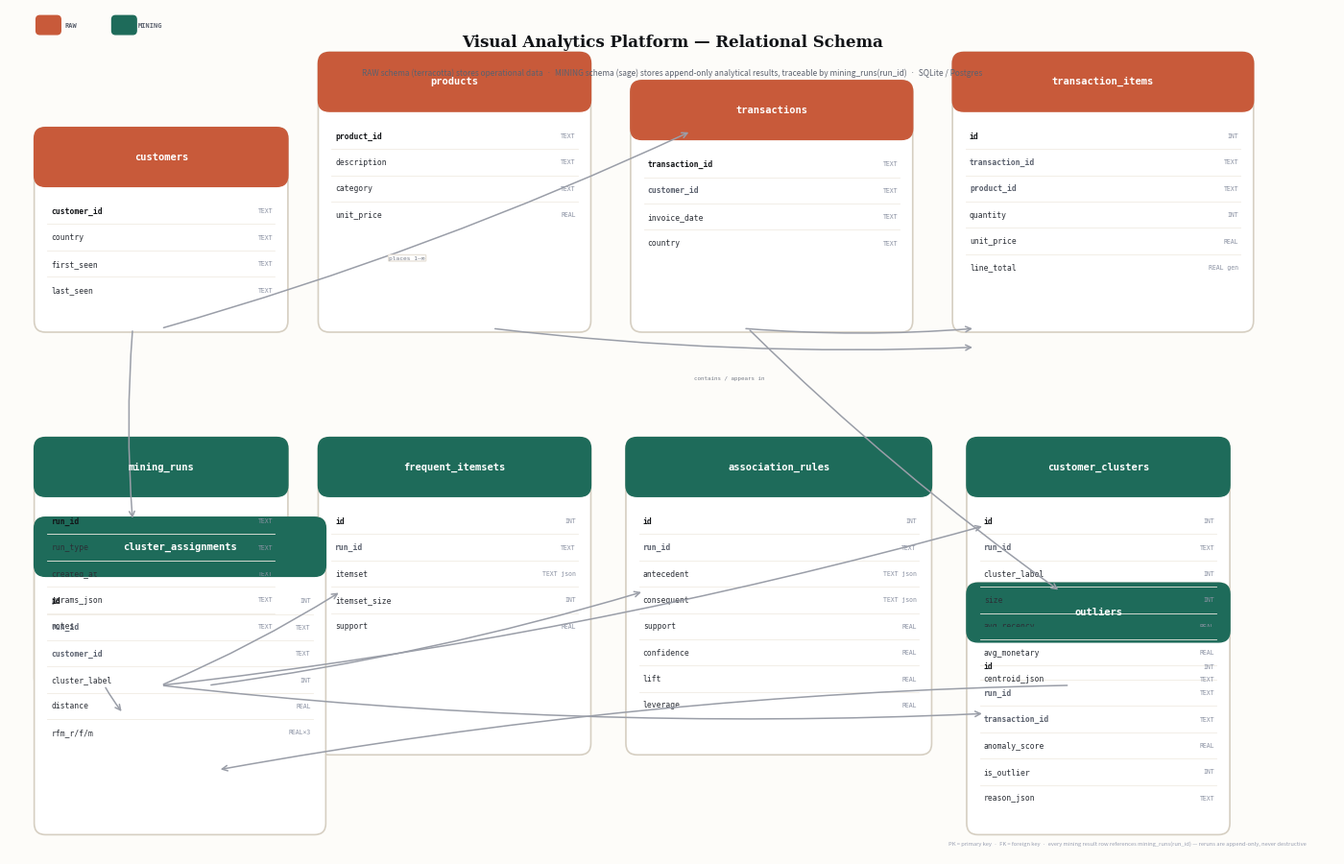

Source code (Python): (Note: this script raises an exception after producing the figure.)
"""Generates ER diagram as PNG + SVG using matplotlib (offline, no mermaid.ink)."""
import matplotlib
matplotlib.use("Agg")
import matplotlib.pyplot as plt
import matplotlib.patches as patches

# Colors
INK="#121417"
LINE="#D6CFC2"
BG="#FDFCF9"
CARD="#FFFFFF"
ACCENT="#C85A3A"
SAGE="#1E6B5A"

fig, ax = plt.subplots(figsize=(14, 9))
fig.patch.set_facecolor(BG)
ax.set_facecolor(BG)
ax.set_xlim(0, 14)
ax.set_ylim(0, 9)
ax.axis("off")

def draw_table(x, y, w, h, title, fields, accent=ACCENT, is_mining=False):
    # card
    rect = patches.FancyBboxPatch((x,y), w, h, boxstyle="round,pad=0.04,rounding_size=0.12", facecolor=CARD, edgecolor=LINE, linewidth=1.2)
    ax.add_patch(rect)
    # header
    hdr = patches.FancyBboxPatch((x,y+h-0.55), w, 0.55, boxstyle="round,pad=0.04,rounding_size=0.12", facecolor=accent if not is_mining else SAGE, edgecolor=accent if not is_mining else SAGE)
    ax.add_patch(hdr)
    # fix bottom corners of header (overlay white rect)
    ax.add_patch(patches.Rectangle((x,y+h-0.55), w, 0.12, facecolor=accent if not is_mining else SAGE, edgecolor="none", zorder=3))
    ax.text(x+w/2, y+h-0.27, title, ha="center", va="center", fontsize=7.5, fontweight=800, color="white", fontfamily="monospace", zorder=4)
    # fields
    for i, (fname, ftype) in enumerate(fields):
        yy = y+h-0.85 - i*0.28
        # pk/fk markers
        is_pk = "PK" in ftype
        is_fk = "FK" in ftype
        color = INK if is_pk else "#5B616E" if is_fk else "#2B2F36"
        weight = 700 if is_pk else 600 if is_fk else 400
        ax.text(x+0.14, yy, fname, ha="left", va="center", fontsize=5.8, fontweight=weight, color=color, fontfamily="monospace")
        ax.text(x+w-0.12, yy, ftype.replace(" PK","").replace(" FK",""), ha="right", va="center", fontsize=4.7, color="#8B92A3", fontfamily="monospace")
        if i < len(fields)-1:
            ax.plot([x+0.1, x+w-0.1], [yy-0.14, yy-0.14], color="#F0EBE3", lw=0.6)

# ── RAW tables (top row) ──
draw_table(0.3, 5.6, 2.6, 2.1, "customers", [("customer_id","TEXT PK"),("country","TEXT"),("first_seen","TEXT"),("last_seen","TEXT")])
draw_table(3.3, 5.6, 2.8, 2.9, "products", [("product_id","TEXT PK"),("description","TEXT"),("category","TEXT"),("unit_price","REAL")])
draw_table(6.6, 5.6, 2.9, 2.6, "transactions", [("transaction_id","TEXT PK"),("customer_id","TEXT FK"),("invoice_date","TEXT"),("country","TEXT")])
draw_table(10.0, 5.6, 3.1, 2.9, "transaction_items", [("id","INT PK"),("transaction_id","TEXT FK"),("product_id","TEXT FK"),("quantity","INT"),("unit_price","REAL"),("line_total","REAL gen")])

# ── Mining tables (bottom row) ──
draw_table(0.3, 1.8, 2.6, 2.6, "mining_runs", [("run_id","TEXT PK"),("run_type","TEXT"),("created_at","TEXT"),("params_json","TEXT"),("notes","TEXT")], is_mining=True)
draw_table(3.3, 1.1, 2.8, 3.3, "frequent_itemsets", [("id","INT PK"),("run_id","TEXT FK"),("itemset","TEXT json"),("itemset_size","INT"),("support","REAL")], is_mining=True)
draw_table(6.55, 1.1, 3.15, 3.3, "association_rules", [("id","INT PK"),("run_id","TEXT FK"),("antecedent","TEXT json"),("consequent","TEXT json"),("support","REAL"),("confidence","REAL"),("lift","REAL"),("leverage","REAL")], is_mining=True)
draw_table(10.15, 1.8, 2.7, 2.6, "customer_clusters", [("id","INT PK"),("run_id","TEXT FK"),("cluster_label","INT"),("size","INT"),("avg_recency","REAL"),("avg_monetary","REAL"),("centroid_json","TEXT")], is_mining=True)

# Extra mining tables second bottom row — cluster_assignments, outliers
# place them to not overlap: we'll shift outliers lower
draw_table(0.3, 0.25, 3.0, 3.3, "cluster_assignments", [("id","INT PK"),("run_id","TEXT FK"),("customer_id","TEXT FK"),("cluster_label","INT"),("distance","REAL"),("rfm_r/f/m","REAL×3")], is_mining=True)
draw_table(10.15, 0.25, 2.7, 2.6, "outliers", [("id","INT PK"),("run_id","TEXT FK"),("transaction_id","TEXT FK"),("anomaly_score","REAL"),("is_outlier","INT"),("reason_json","TEXT")], is_mining=True)

def arrow(x1,y1,x2,y2, label=""):
    ax.annotate("", xy=(x2,y2), xytext=(x1,y1), arrowprops=dict(arrowstyle="->", color="#9A9EA8", lw=1.1, shrinkA=2, shrinkB=2, connectionstyle="arc3,rad=0.04"))
    if label:
        mx,my=(x1+x2)/2, (y1+y2)/2
        ax.text(mx, my+0.08, label, ha="center", va="center", fontsize=4.2, color="#7A7F8A", fontfamily="monospace", bbox=dict(boxstyle="round,pad=0.12", facecolor="white", edgecolor="#E8E2D9", lw=0.6))

# FK arrows — raw
arrow(1.6, 5.6, 7.2, 7.7)  # customers -> transactions
ax.text(4.2, 6.35, "places 1—∞", ha="center", va="center", fontsize=4.5, color="#7A7F8A", fontfamily="monospace", bbox=dict(boxstyle="round,pad=0.12", facecolor="white", edgecolor="#E8E2D9"))
arrow(7.75, 5.6, 10.2, 5.6)  # transactions -> items (horizontal)
arrow(5.1, 5.6, 10.2, 5.4)   # products -> items (diagonal)
ax.text(7.6, 5.05, "contains / appears in", ha="center", fontsize=4.2, color="#7A7F8A", fontfamily="monospace")

# Mining: runs -> all mining tables
arrow(1.6, 1.8, 3.5, 2.8)
arrow(2.1, 1.8, 6.7, 2.8)
arrow(1.6, 1.8, 10.3, 3.5)
arrow(1.0, 1.8, 1.2, 1.5)  # runs -> cluster_assignments (loop)
arrow(1.6, 1.8, 10.3, 1.5) # runs -> outliers

# clusters -> assignments
arrow(11.2, 1.8, 2.2, 0.9)
# customers -> assignments
arrow(1.3, 5.6, 1.3, 3.55)
# transactions -> outliers
arrow(7.8, 5.6, 11.1, 2.8)

# Titles & legend
ax.text(7, 8.65, "Visual Analytics Platform — Relational Schema", ha="center", va="center", fontsize=12, fontweight=800, color=INK, fontfamily="serif")
ax.text(7, 8.32, "RAW schema (terracotta) stores operational data  ·  MINING schema (sage) stores append-only analytical results, traceable by mining_runs(run_id)  ·  SQLite / Postgres", ha="center", va="center", fontsize=6, color="#5B616E")
# legend
ax.add_patch(patches.FancyBboxPatch((0.3, 8.75), 0.22, 0.16, boxstyle="round,pad=0.02,rounding_size=0.04", facecolor=ACCENT, edgecolor=ACCENT))
ax.text(0.58, 8.83, "RAW", ha="left", va="center", fontsize=5, fontweight=700, color="#5B616E", fontfamily="monospace")
ax.add_patch(patches.FancyBboxPatch((1.1, 8.75), 0.22, 0.16, boxstyle="round,pad=0.02,rounding_size=0.04", facecolor=SAGE, edgecolor=SAGE))
ax.text(1.36, 8.83, "MINING", ha="left", va="center", fontsize=5, fontweight=700, color="#5B616E", fontfamily="monospace")
ax.text(13.7, 0.12, "PK = primary key  ·  FK = foreign key  ·  every mining result row references mining_runs(run_id) — reruns are append-only, never destructive", ha="right", va="center", fontsize=4.2, color="#9AA0B2", fontstyle="italic")

plt.tight_layout(pad=0.7)
plt.savefig("assets/er_diagram.png", dpi=220, bbox_inches="tight", facecolor=BG)
plt.savefig("assets/er_diagram.svg", bbox_inches="tight", facecolor=BG)
print("Saved assets/er_diagram.png + .svg")
